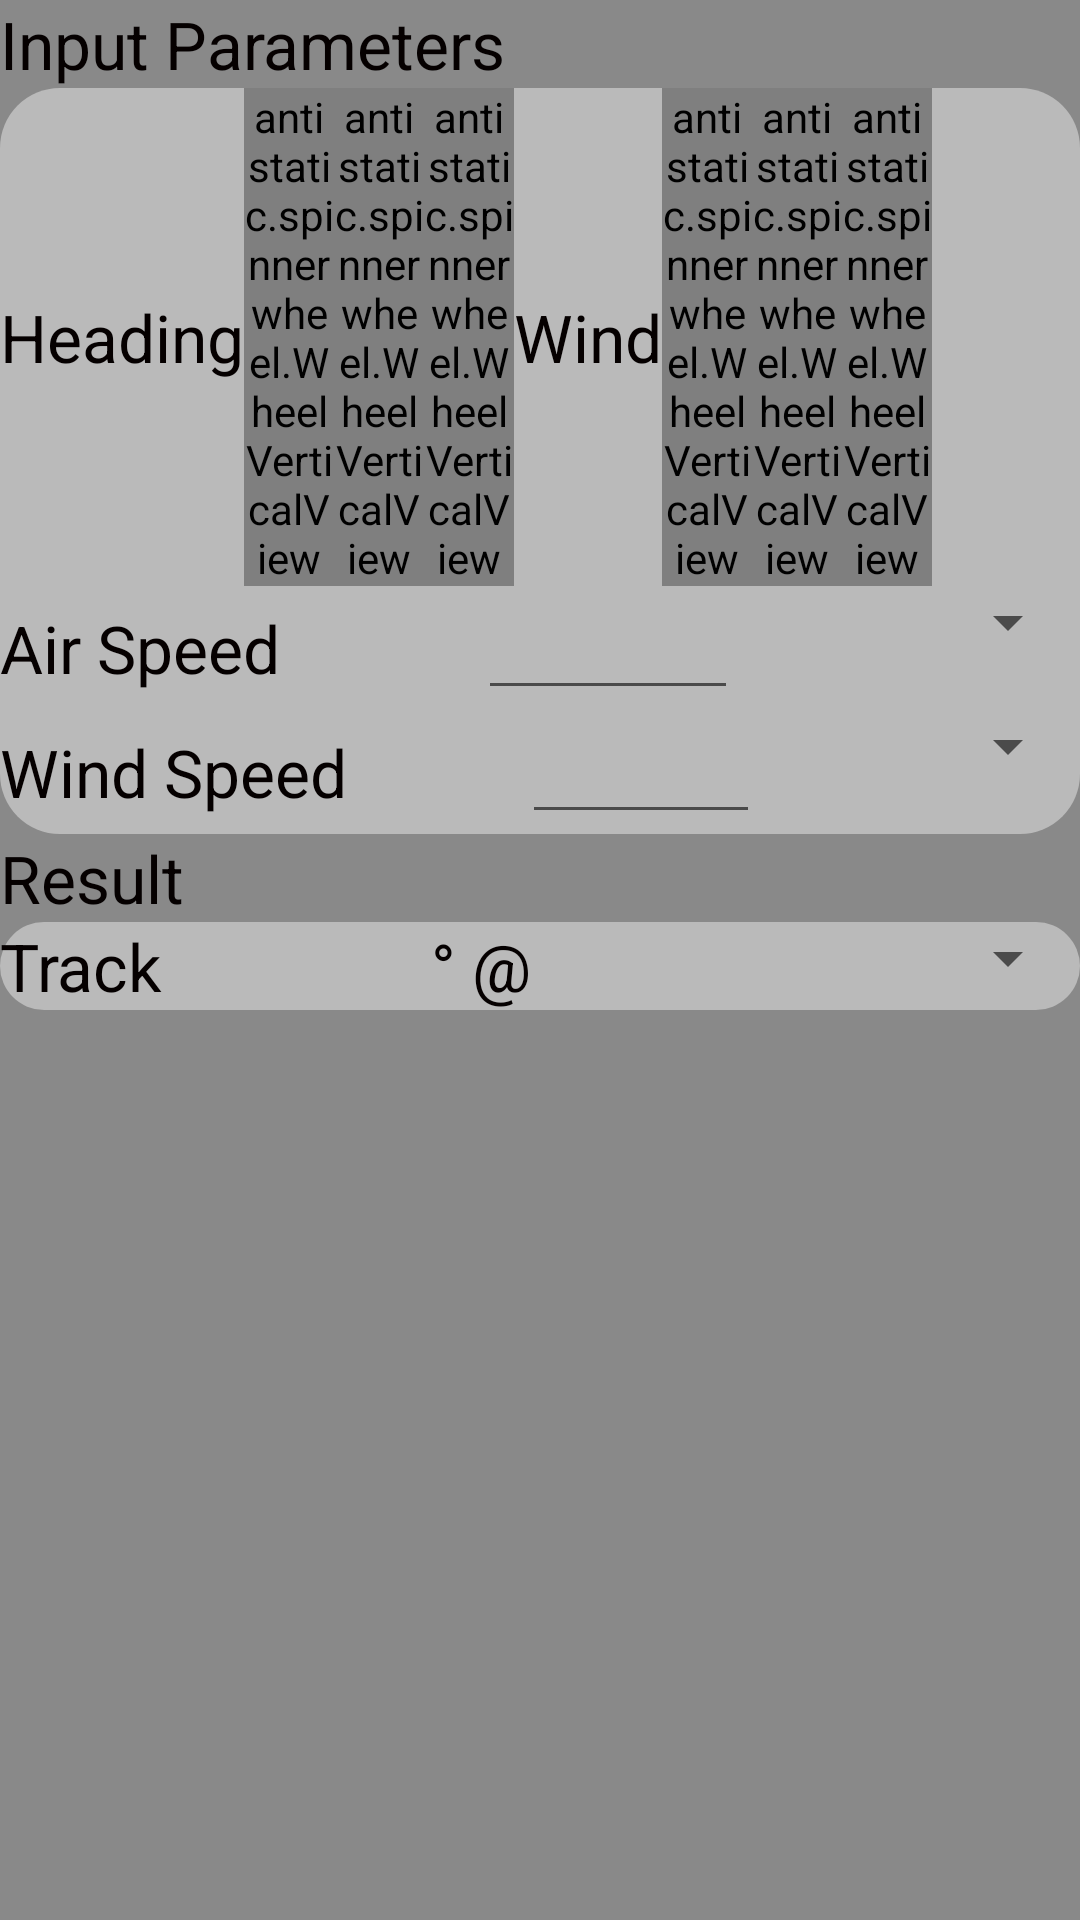

This screen was rendered from an Android layout file. Write that file and the resources it references.
<!-- AndroidManifest.xml: application theme AppTheme -->
<!-- res/layout/fragment_ground_vector.xml -->
<FrameLayout xmlns:android="http://schemas.android.com/apk/res/android"
    xmlns:tools="http://schemas.android.com/tools"
    android:layout_width="match_parent"
    android:layout_height="match_parent"
    android:background="@color/appBackground"
    tools:context="com.marianogiuffrida.pilotcalc.UI.fragments.WindTriangle.InFlightWindFragment">

    <RelativeLayout
        android:layout_width="match_parent"
        android:layout_height="match_parent">

        <TextView
            android:id="@+id/inputLabel"
            android:layout_width="wrap_content"
            android:layout_height="wrap_content"
            android:text="@string/inputs"
            android:textAppearance="?android:attr/textAppearanceLarge"
            android:textColor="@color/black" />

        <RelativeLayout
            android:id="@+id/inputs"
            android:layout_width="match_parent"
            android:layout_height="wrap_content"
            android:layout_below="@+id/inputLabel"
            android:background="@drawable/round_corners_rectangle">

            <LinearLayout
                android:id="@+id/directions"
                android:layout_width="match_parent"
                android:layout_height="wrap_content"
                android:orientation="horizontal">

                <TextView
                    android:id="@+id/headingLabel"
                    android:layout_width="wrap_content"
                    android:layout_height="wrap_content"
                    android:layout_gravity="center_vertical"
                    android:text="@string/heading"
                    android:textAppearance="?android:attr/textAppearanceLarge"
                    android:textColor="@color/black" />

                <antistatic.spinnerwheel.WheelVerticalView
                    android:id="@+id/heading0"
                    android:layout_width="30dp"
                    android:layout_height="wrap_content" />

                <antistatic.spinnerwheel.WheelVerticalView
                    android:id="@+id/heading1"
                    android:layout_width="30dp"
                    android:layout_height="wrap_content" />

                <antistatic.spinnerwheel.WheelVerticalView
                    android:id="@+id/heading2"
                    android:layout_width="30dp"
                    android:layout_height="wrap_content" />

                <TextView
                    android:id="@+id/windLabel"
                    android:layout_width="wrap_content"
                    android:layout_height="wrap_content"
                    android:layout_gravity="center_vertical"
                    android:text="@string/wind"
                    android:textAppearance="?android:attr/textAppearanceLarge"
                    android:textColor="@color/black" />
                <antistatic.spinnerwheel.WheelVerticalView
                    android:id="@+id/wind0"
                    android:layout_width="30dp"
                    android:layout_height="wrap_content"/>

                <antistatic.spinnerwheel.WheelVerticalView
                    android:id="@+id/wind1"
                    android:layout_width="30dp"
                    android:layout_height="wrap_content"/>
                
                <antistatic.spinnerwheel.WheelVerticalView
                    android:id="@+id/wind2"
                    android:layout_width="30dp"
                    android:layout_height="wrap_content"/>

            </LinearLayout>

            <LinearLayout
                android:id="@+id/tasLayout"
                android:layout_width="match_parent"
                android:layout_height="wrap_content"
                android:layout_below="@id/directions"
                android:orientation="horizontal">

                <TextView
                    android:id="@+id/tasLabel"
                    android:layout_width="wrap_content"
                    android:layout_height="wrap_content"
                    android:layout_weight="1"
                    android:text="@string/true_air_speed"
                    android:textAppearance="?android:attr/textAppearanceLarge"
                    android:textColor="@color/black" />

                <EditText
                    android:id="@+id/tas"
                    android:layout_width="wrap_content"
                    android:layout_height="wrap_content"
                    android:layout_weight="1"
                    android:inputType="numberDecimal"
                    android:imeOptions="actionDone"/>

                <Spinner
                    android:id="@+id/tasSpinner"
                    android:layout_width="wrap_content"
                    android:layout_height="wrap_content"
                    android:layout_weight="1" />
            </LinearLayout>

            <LinearLayout
                android:id="@+id/wsLayout"
                android:layout_width="match_parent"
                android:layout_height="wrap_content"
                android:layout_below="@+id/tasLayout"
                android:orientation="horizontal">

                <TextView
                    android:id="@+id/windSpeedLabel"
                    android:layout_width="wrap_content"
                    android:layout_height="wrap_content"
                    android:layout_weight="1"
                    android:text="@string/wind_speed"
                    android:textAppearance="?android:attr/textAppearanceLarge"
                    android:textColor="@color/black" />

                <EditText
                    android:id="@+id/windSpeed"
                    android:layout_width="wrap_content"
                    android:layout_height="wrap_content"
                    android:layout_weight="1"
                    android:inputType="numberDecimal"
                    android:imeOptions="actionDone"/>

                <Spinner
                    android:id="@+id/windSpeedSpinner"
                    android:layout_width="wrap_content"
                    android:layout_height="wrap_content"
                    android:layout_weight="1" />
            </LinearLayout>
        </RelativeLayout>

        <TextView
            android:id="@+id/outputLabel"
            android:layout_width="wrap_content"
            android:layout_height="wrap_content"
            android:layout_below="@id/inputs"
            android:text="@string/results"
            android:textAppearance="?android:attr/textAppearanceLarge"
            android:textColor="@color/black" />

        <LinearLayout
            android:layout_width="match_parent"
            android:layout_height="wrap_content"
            android:layout_below="@id/outputLabel"
            android:background="@drawable/round_corners_rectangle">

            <TextView
                android:id="@+id/trackLabel"
                android:layout_width="wrap_content"
                android:layout_height="wrap_content"
                android:layout_weight="1"
                android:text="@string/track"
                android:textAppearance="?android:attr/textAppearanceLarge"
                android:textColor="@color/black" />

            <TextView
                android:id="@+id/track"
                android:layout_width="wrap_content"
                android:layout_height="wrap_content"
                android:layout_weight="1"
                android:textAppearance="?android:attr/textAppearanceLarge"
                android:textColor="@color/black" />

            <TextView
                android:layout_width="wrap_content"
                android:layout_height="wrap_content"
                android:layout_weight="1"
                android:text="° @"
                android:textAppearance="?android:attr/textAppearanceLarge"
                android:textColor="@color/black" />

            <TextView
                android:id="@+id/groundSpeed"
                android:layout_width="wrap_content"
                android:layout_height="wrap_content"
                android:layout_weight="1"
                android:textAppearance="?android:attr/textAppearanceLarge"
                android:textColor="@color/black" />

            <Spinner
                android:id="@+id/groundSpeedSpinner"
                android:layout_width="wrap_content"
                android:layout_height="wrap_content"
                android:layout_weight="1" />
        </LinearLayout>

    </RelativeLayout>
</FrameLayout>
<!-- resources referenced by this layout -->
<resources>
  <color name="appBackground">#898989</color>
  <color name="black">#050000</color>
  <!-- drawable round_corners_rectangle (drawable) -->
  <shape xmlns:android="http://schemas.android.com/apk/res/android"
      android:shape="rectangle">
  
      <solid android:color="@color/lightGray" />
      <corners
          android:bottomLeftRadius="20dp"
          android:bottomRightRadius="20dp"
          android:topLeftRadius="20dp"
          android:topRightRadius="20dp" />
  </shape>
  <string name="heading">Heading</string>
  <string name="inputs">Input Parameters</string>
  <string name="results">Result</string>
  <string name="track">Track</string>
  <string name="true_air_speed">Air Speed</string>
  <string name="wind">Wind</string>
  <string name="wind_speed">Wind Speed</string>
  <style name="AppTheme" parent="Theme.AppCompat.Light.DarkActionBar">
          <item name="android:windowActionBar">true</item>
          
      </style>
  <color name="lightGray">#ffbababa</color>
</resources>
